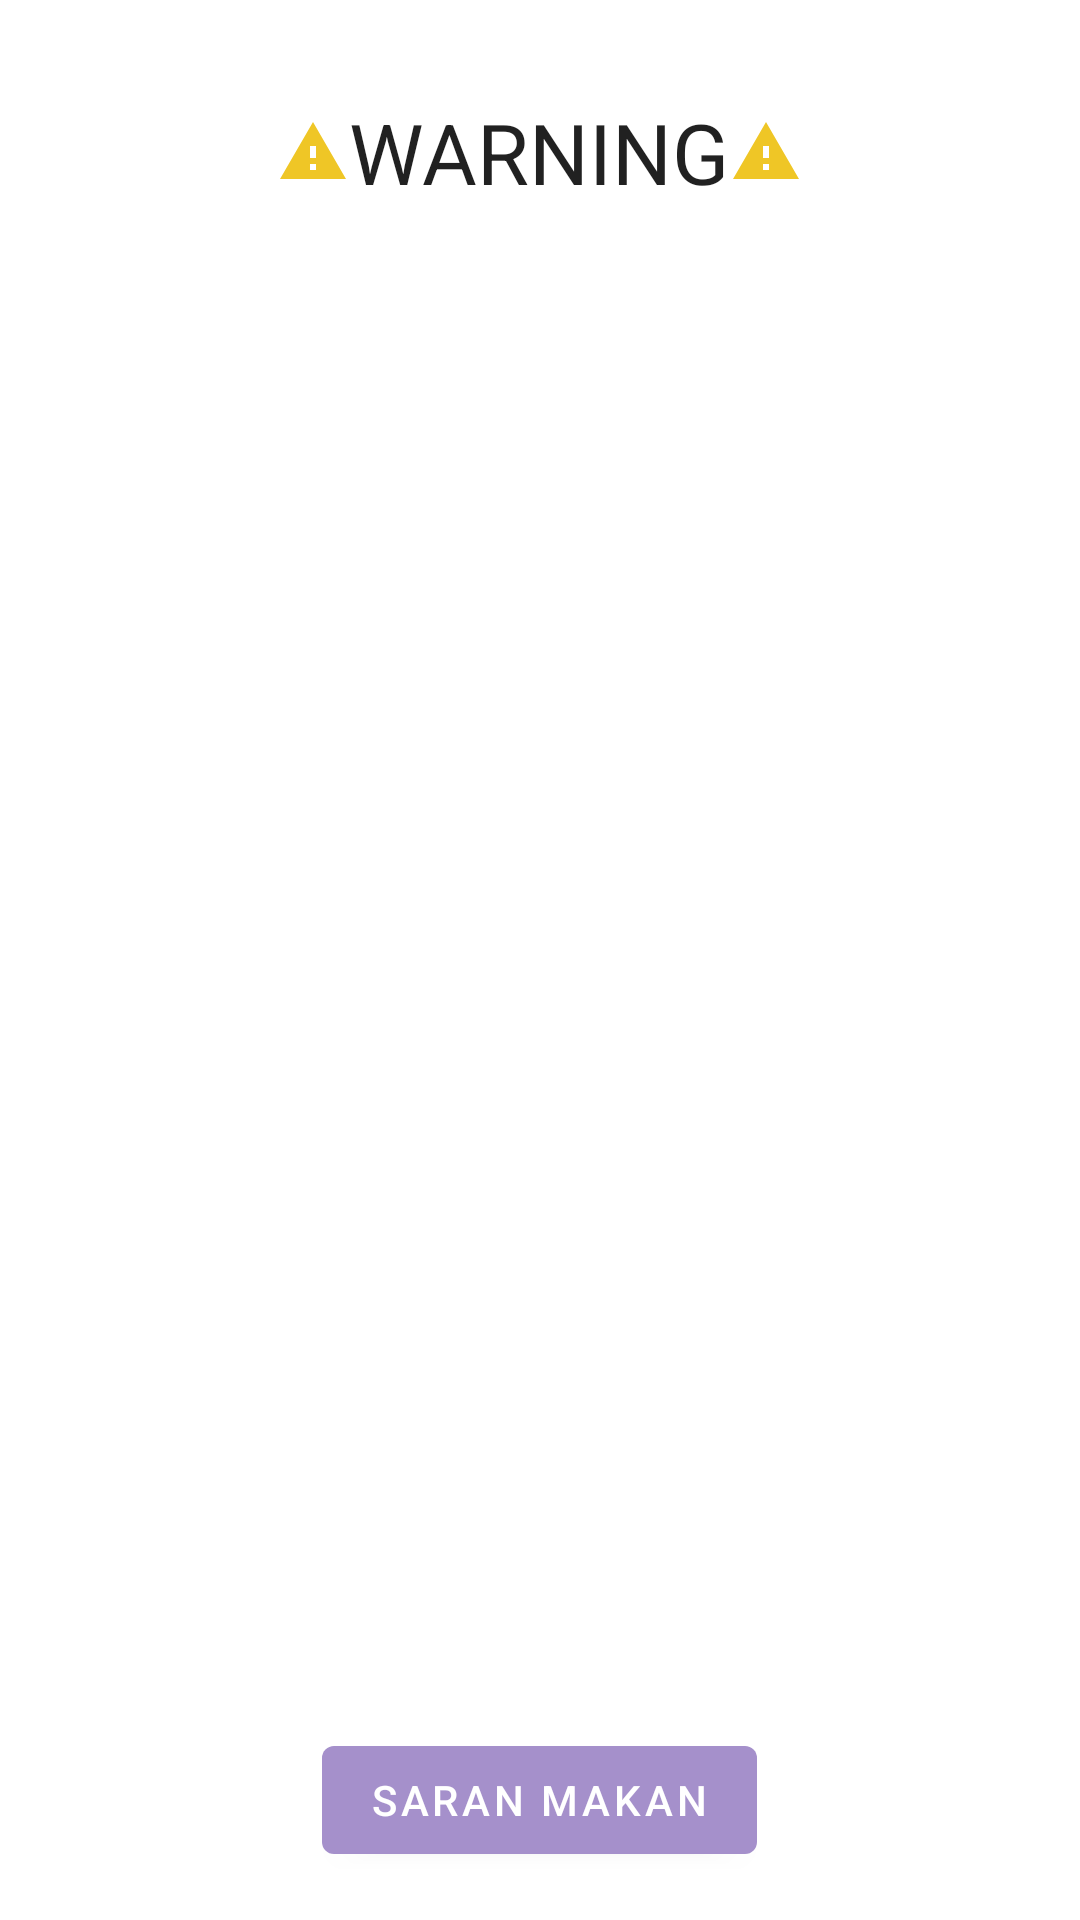

Produce the Android XML layout that renders to this screen, including the resource entries it uses.
<!-- AndroidManifest.xml: application theme Theme.Ailiv -->
<!-- res/layout/activity_warning.xml -->
<?xml version="1.0" encoding="utf-8"?>
<RelativeLayout xmlns:android="http://schemas.android.com/apk/res/android"
    xmlns:app="http://schemas.android.com/apk/res-auto"
    xmlns:tools="http://schemas.android.com/tools"
    android:layout_width="match_parent"
    android:layout_height="match_parent"
    android:background="@drawable/bg_gradient_diagon"
    tools:context=".ui.warning.WarningActivity">

    <TextView
        android:id="@+id/tv_warning"
        style="@style/Theme.Ailiv.TextFont"
        android:layout_width="wrap_content"
        android:layout_height="wrap_content"
        android:layout_centerHorizontal="true"
        android:layout_marginTop="32dp"
        android:text="@string/warning_text"
        android:textSize="28sp"
        app:drawableEndCompat="@drawable/ic_warning"
        app:drawableStartCompat="@drawable/ic_warning" />

    <androidx.recyclerview.widget.RecyclerView
        android:id="@+id/recyclerView"
        android:layout_width="match_parent"
        android:layout_height="wrap_content"
        android:layout_below="@id/tv_warning"
        android:layout_above="@id/btn_saran"
        android:layout_marginStart="16dp"
        android:layout_marginTop="16dp"
        android:layout_marginEnd="16dp"
        android:layout_marginBottom="16dp"
        tools:listitem="@layout/item_warning_list" />

    <Button
        android:id="@+id/btn_saran"
        android:layout_width="wrap_content"
        android:layout_height="wrap_content"
        android:layout_centerHorizontal="true"
        android:layout_marginBottom="16dp"
        android:text="@string/saran_makan_text"
        android:layout_alignParentBottom="true"/>

</RelativeLayout>
<!-- res/layout/item_warning_list.xml (included above) -->
<?xml version="1.0" encoding="utf-8"?>
<com.google.android.material.card.MaterialCardView xmlns:android="http://schemas.android.com/apk/res/android"
    xmlns:app="http://schemas.android.com/apk/res-auto"
    xmlns:tools="http://schemas.android.com/tools"
    android:id="@+id/card"
    android:layout_width="match_parent"
    android:layout_height="wrap_content"
    android:layout_margin="8dp"
    android:checkable="true"
    android:clickable="true"
    android:elevation="4dp"
    android:focusable="true"
    app:cardCornerRadius="20dp">

    <LinearLayout
        android:layout_width="match_parent"
        android:layout_height="match_parent"
        android:orientation="vertical"
        android:padding="8dp">

        <TextView
            android:id="@+id/tv_name"
            android:layout_width="wrap_content"
            android:layout_height="wrap_content"
            android:layout_gravity="center"
            android:layout_marginTop="8dp"
            android:textAppearance="@style/Theme.Ailiv.TextFont"
            android:textSize="20sp"
            android:textStyle="bold"
            tools:text="Lemak" />

        <TextView
            android:id="@+id/tv_message"
            android:layout_width="wrap_content"
            android:layout_height="wrap_content"
            android:layout_gravity="center"
            android:layout_marginStart="16dp"
            android:layout_marginTop="16dp"
            android:layout_marginEnd="16dp"
            android:layout_marginBottom="8dp"
            android:textAlignment="center"
            android:textAppearance="@style/Theme.Ailiv.TextFont"
            android:textSize="14sp"
            tools:text="Some Desc about nutrition warnings" />
    </LinearLayout>
</com.google.android.material.card.MaterialCardView>
<!-- resources referenced by this layout -->
<resources>
  <!-- drawable ic_warning (drawable) -->
  <vector android:height="24dp" android:tint="#EFC626"
      android:viewportHeight="24" android:viewportWidth="24"
      android:width="24dp" xmlns:android="http://schemas.android.com/apk/res/android">
      <path android:fillColor="@android:color/white" android:pathData="M1,21h22L12,2 1,21zM13,18h-2v-2h2v2zM13,14h-2v-4h2v4z"/>
  </vector>
  <string name="saran_makan_text">Saran Makan</string>
  <string name="warning_text">WARNING</string>
  <style name="Theme.Ailiv.TextFont">
          <item name="fontFamily">@font/montserrat</item>
  
      </style>
  <style name="Theme.Ailiv" parent="Theme.MaterialComponents.DayNight.DarkActionBar">
          
          <item name="colorPrimary">@color/primary_medium</item>
          <item name="colorPrimaryVariant">@color/primary_dark</item>
          <item name="colorOnPrimary">@color/white</item>
          
          <item name="colorSecondary">@color/teal_200</item>
          <item name="colorSecondaryVariant">@color/teal_700</item>
          <item name="colorOnSecondary">@color/black</item>
          
          <item name="android:statusBarColor" tools:targetApi="l">?attr/colorPrimaryVariant</item>
          
      </style>
  <color name="primary_medium">#A590CB</color>
  <color name="primary_dark">#ff23729a</color>
  <color name="white">#FFFFFFFF</color>
  <color name="teal_200">#FF03DAC5</color>
  <color name="teal_700">#FF018786</color>
  <color name="black">#FF000000</color>
</resources>
